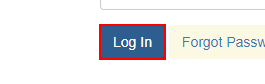
Task: Following along on the walkthrough for the Calculate Client Security Hash.
Workflow: System1Login

Step 1: click on the button
